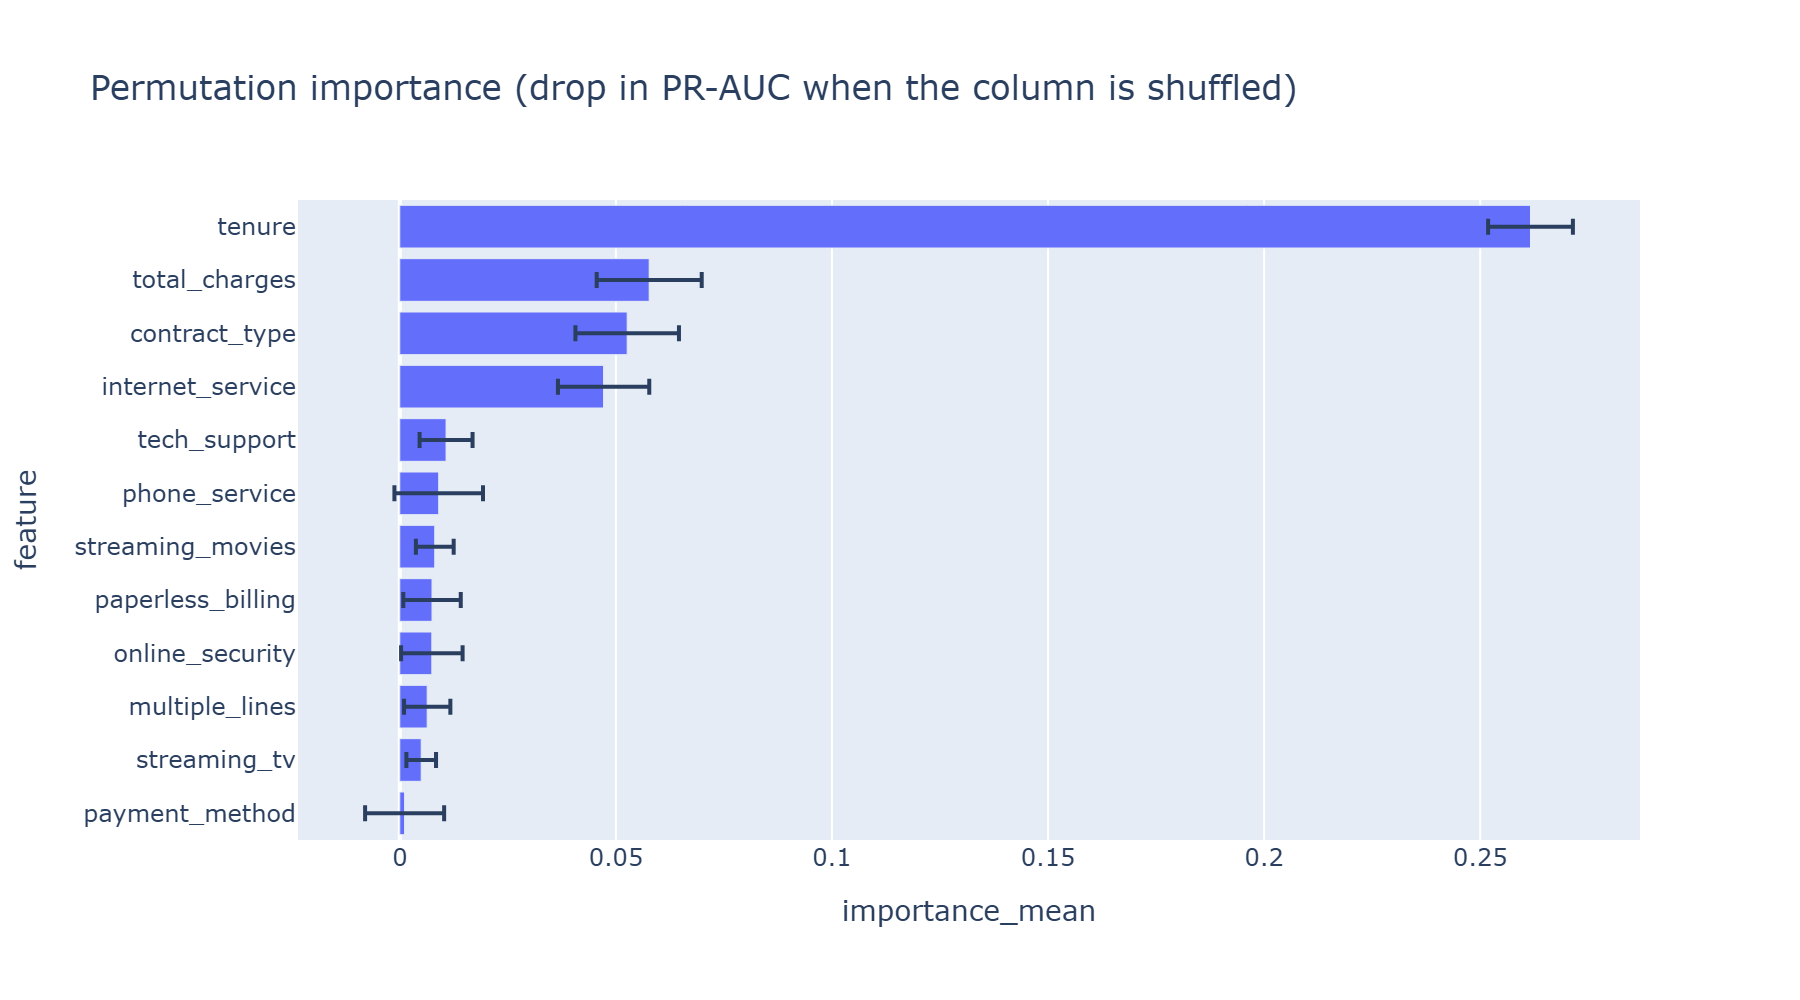

The file beside this chart, header and first rows:
feature, importance_mean, importance_std
tenure, 0.2616, 0.009809
total_charges, 0.05771, 0.01215
contract_type, 0.05262, 0.01198
internet_service, 0.04716, 0.01057
tech_support, 0.01071, 0.006126
phone_service, 0.009009, 0.01025
streaming_movies, 0.008101, 0.00437
paperless_billing, 0.007459, 0.006649
online_security, 0.007417, 0.007117
multiple_lines, 0.006344, 0.005358
streaming_tv, 0.00496, 0.00343
payment_method, 0.00112, 0.009144
dependents, 0.0004468, 0.001668
partner, 8.310517600917944e-06, 0.0002023
device_protection, -0.002036, 0.002023
online_backup, -0.002943, 0.006224
senior_citizen, -0.005347, 0.00353
monthly_charges, -0.006182, 0.003998
